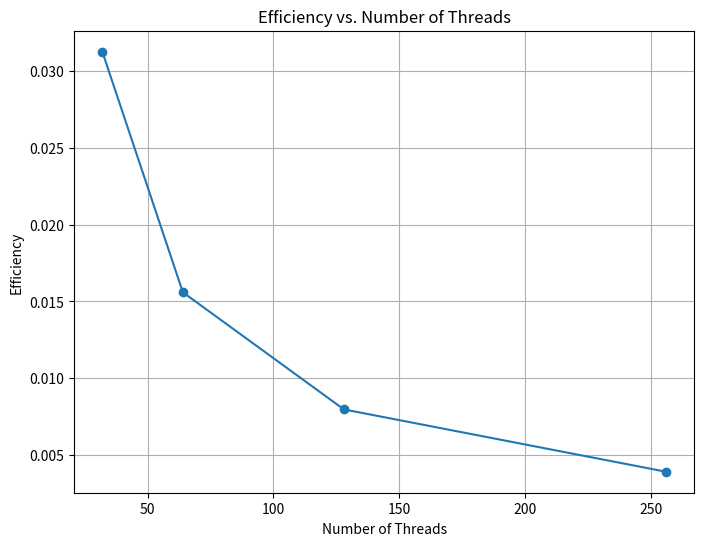

Recreate this plot in Python.
import matplotlib.pyplot as plt

# Define the number of threads and corresponding execution times
num_threads = [32, 64, 128, 256]
execution_times = [1.398166080, 1.400590336, 1.369282845, 1.392424484]

# Calculate the efficiency relative to the execution time with 32 threads
efficiency = [execution_times[0] / (t * num) for t, num in zip(execution_times, num_threads)]

# Plot the efficiency curve
plt.figure(figsize=(8, 6))
plt.plot(num_threads, efficiency, marker='o', linestyle='-')
plt.title('Efficiency vs. Number of Threads')
plt.xlabel('Number of Threads')
plt.ylabel('Efficiency')
plt.grid(True)
plt.show()
